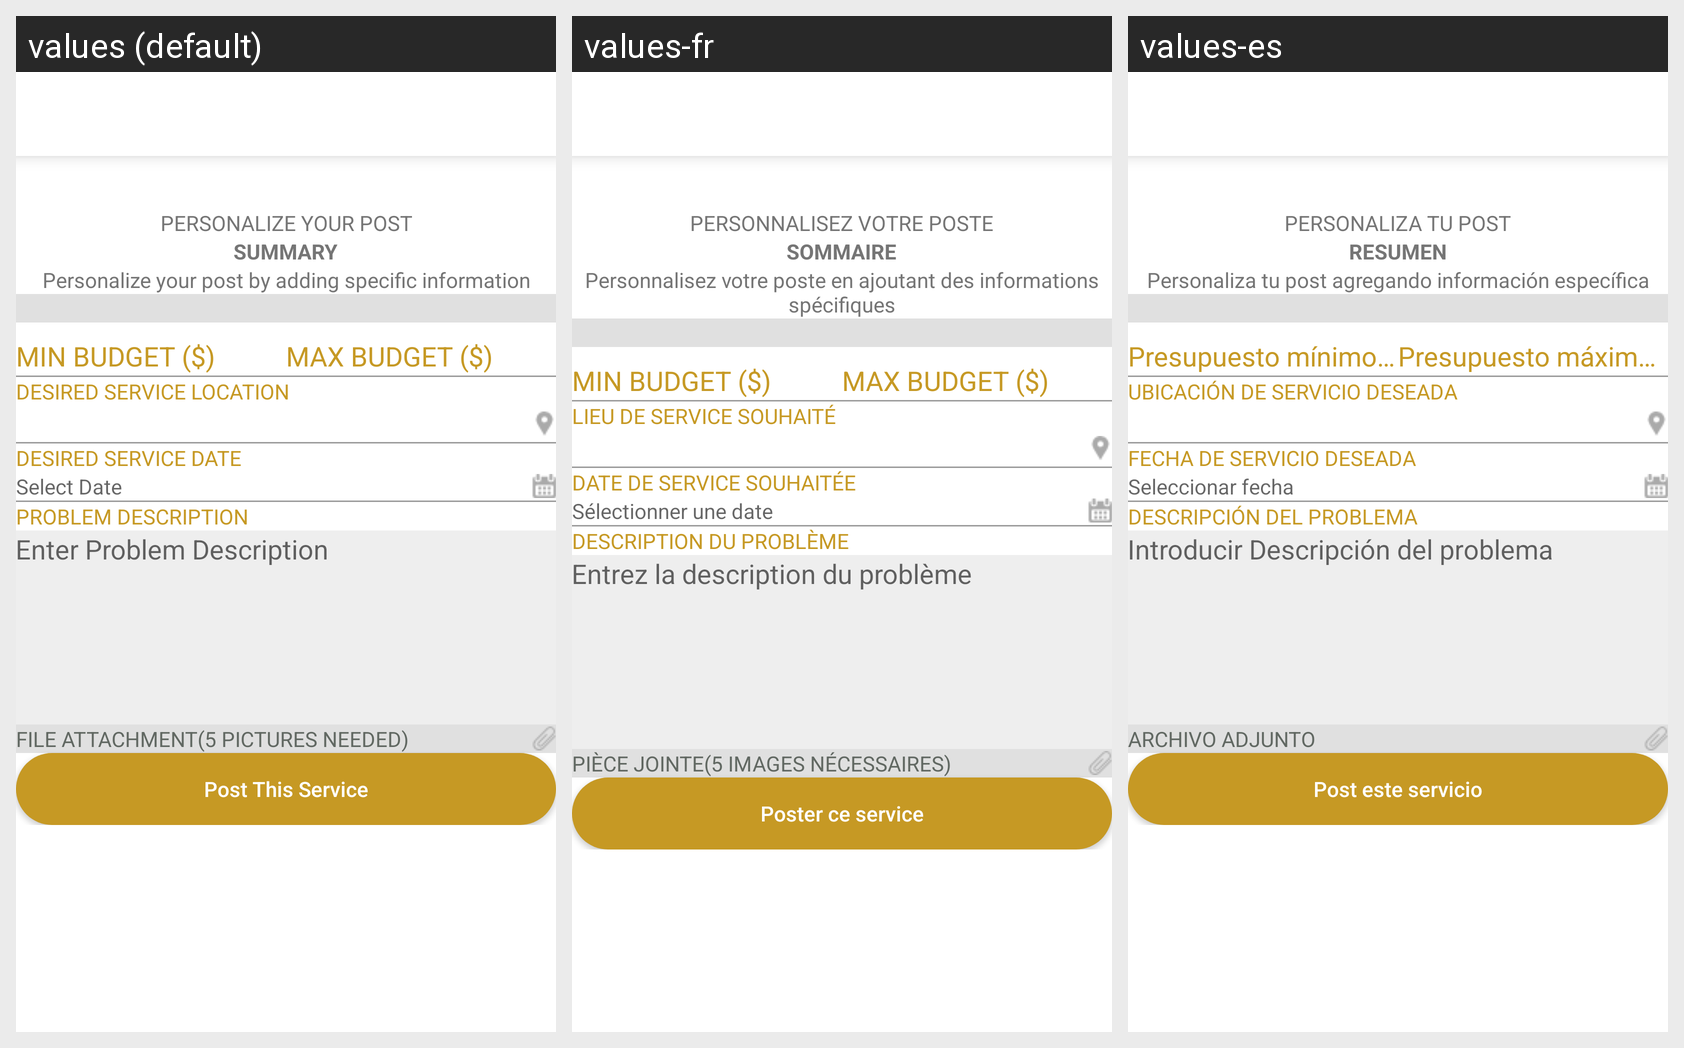

For this localized Android screen grid, give each drawn string resource with its value in every locale shown.
Android screen res/layout/activity_post_service.xml rendered under 3 locales, left to right: values (default), values-fr, values-es. Device: Nexus 5 (rendered at 1080×1920; each locale shown at half size, 540×960, under a caption strip naming it); theme AppTheme.
Strings drawn on this screen, with the default value and each locale's value (text and hints the layout hard-codes, and strings that could not be matched under every locale, appear in the picture but are not listed):

personalize_your_post
  values: Personalize your Post
  values-fr: Personnalisez votre poste
  values-es: Personaliza tu post

summary
  values: Summary
  values-fr: Sommaire
  values-es: Resumen

post_info
  values: Personalize your post by adding specific information
  values-fr: Personnalisez votre poste en ajoutant des informations spécifiques
  values-es: Personaliza tu post agregando información específica

desired_service_location
  values: Desired Service Location
  values-fr: Lieu de service souhaité
  values-es: Ubicación de servicio deseada

desired_date
  values: Desired Service Date
  values-fr: Date de service souhaitée
  values-es: Fecha de servicio deseada

select_date
  values: Select Date
  values-fr: Sélectionner une date
  values-es: Seleccionar fecha

problem_description
  values: Problem Description
  values-fr: Description du problème
  values-es: Descripción del problema

enter_problem_description
  values: Enter Problem Description
  values-fr: Entrez la description du problème
  values-es: Introducir Descripción del problema

file_attachment
  values: File Attachment(5 pictures needed)
  values-fr: Pièce jointe(5 images nécessaires)
  values-es: Archivo adjunto

post_this_service
  values: Post This Service
  values-fr: Poster ce service
  values-es: Post este servicio
